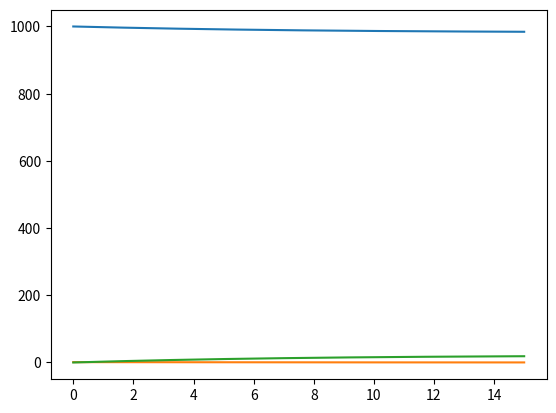

Generate this figure with matplotlib:
# -*- coding: utf-8 -*-
"""
Created on Thu Jan  5 17:32:55 2023

@author: C.Lex
"""

"""
 A crude implementation of RK4 on the SIR compartment model for disease 
 modelling. 
 - S denotes the number of susceptible persons to the desease
 - I denotes the number of infected persons in the population
 - R denotes the number of persons no longer susceptible to the disease
 either because they are recovered from infection and immune or deceased. 
 - N is the size of the total population.
"""

import matplotlib.pyplot as plt


#The conditions for the numerical ODE-solver are assigned here
step_size = 0.05
init_val = [1000,1,0]
end = 15

#The model parameters are assigned here
beta = 2.4
gamma = 2.5
N = 1001

#The main algorithm
def RK4SIR(step_size, beta, gamma, N, init_val, end):
    # A list of each of the modelled variables is created.
    S = [init_val[0]]
    I = [init_val[1]]
    R = [init_val[2]]
    time = [0]
    
    #The SIR differential equations are defined as functions
    def DS(S,I,R):
        return(-beta*I*S/N)
    def DI(S,I,R):
        return(beta*I*S/N-gamma*I)
    def DR(S,I,R):
        return(gamma*I)
    
    #This function determines the weighted average RK4-slope.
    def RKslope(fun,S,I,R):
        k1 = fun(S,I,R)
        k2 = fun(S+step_size*k1/2, I+step_size*k1/2, R+step_size*k1/2)
        k3 = fun(S+step_size*k2/2, I+step_size*k2/2, R+step_size*k2/2)
        k4 = fun(S+step_size*k3, I+step_size*k3, R+step_size*k3)
        WA_slope = 1/6*(k1+2*k2+2*k3+k4)
        return(WA_slope)
    
    #The main loop where the Runge-Kutta steps are taken.
    while(time[-1] < end):
        S.append(S[-1] + RKslope(DS,S[-1],I[-1],R[-1])*step_size)
        I.append(I[-1] + RKslope(DI,S[-1],I[-1],R[-1])*step_size)
        R.append(R[-1] + RKslope(DR,S[-1],I[-1],R[-1])*step_size)
        time.append(time[-1]+step_size)
    return([time,S,I,R])

#The function is run for our parameters
res = RK4SIR(step_size, beta, gamma, N, init_val, end)

#A plot of our result. Nice!
plt.plot(res[0],res[1],res[0],res[2],res[0],res[3])
